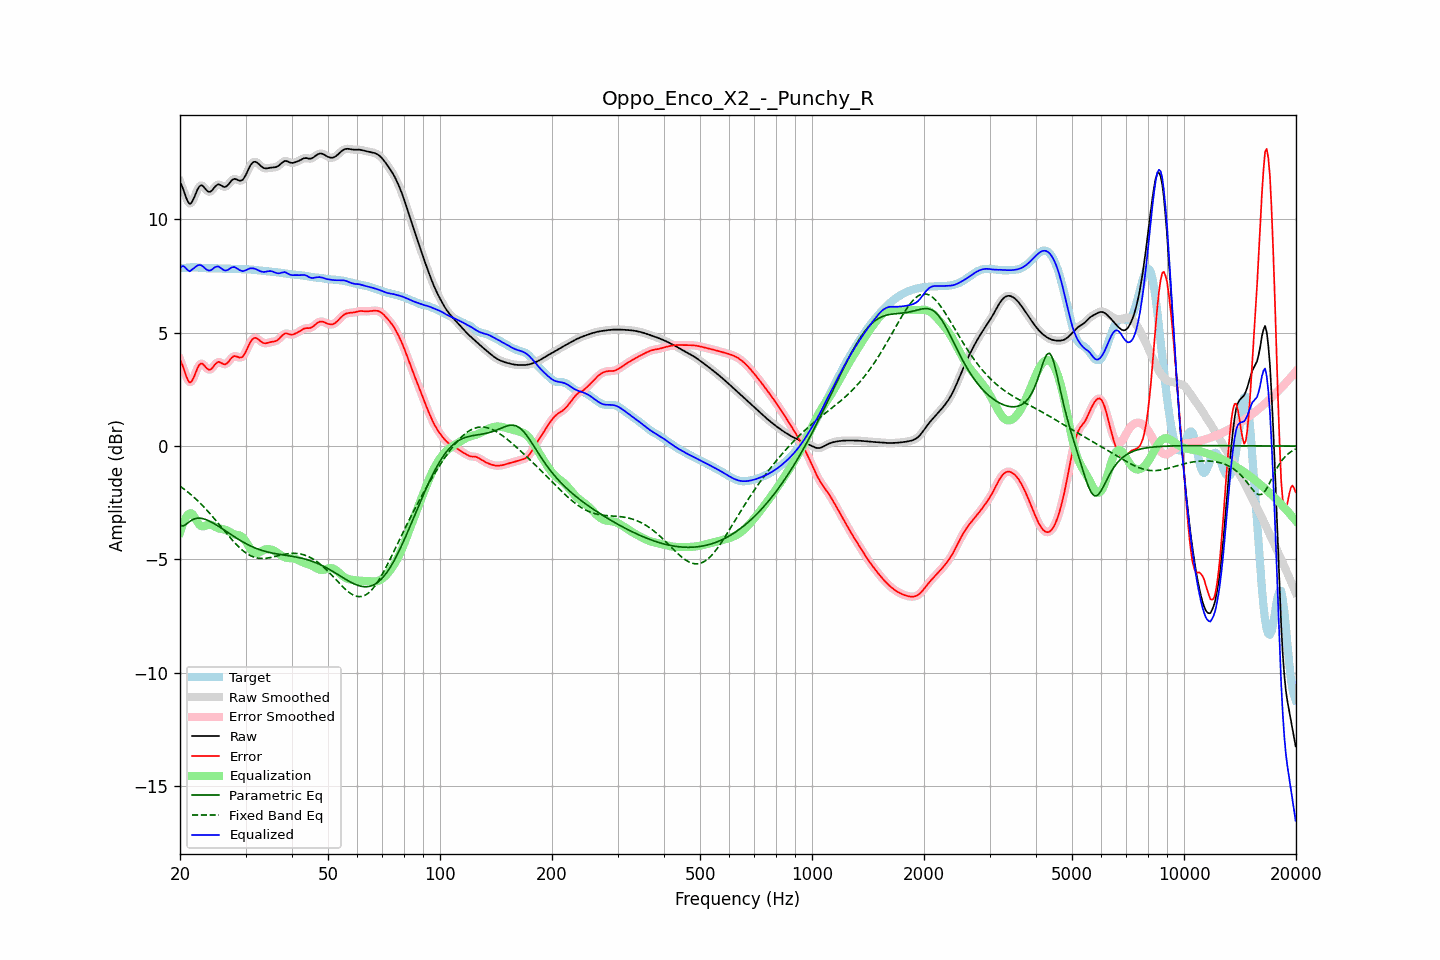

Values plotted in this chart, from the file beside it:
frequency, raw, error, smoothed, error_smoothed, equalization, parametric_eq, fixed_band_eq, equalized_raw, equalized_smoothed, target
20.00, 11.65, 3.81, 11.68, 3.83, -3.82, -3.51, -1.77, 7.84, 7.87, 7.85
20.20, 11.51, 3.66, 11.49, 3.64, -3.59, -3.52, -1.82, 7.93, 7.90, 7.85
20.40, 11.34, 3.48, 11.30, 3.45, -3.39, -3.53, -1.87, 7.95, 7.91, 7.86
20.61, 11.13, 3.27, 11.13, 3.27, -3.23, -3.48, -1.93, 7.90, 7.90, 7.86
20.81, 10.93, 3.06, 10.93, 3.06, -3.11, -3.44, -1.98, 7.82, 7.82, 7.87
21.02, 10.78, 2.90, 10.78, 2.90, -3.03, -3.39, -2.04, 7.76, 7.75, 7.88
21.23, 10.69, 2.80, 10.71, 2.83, -2.98, -3.33, -2.10, 7.71, 7.73, 7.89
21.44, 10.72, 2.83, 10.73, 2.84, -2.96, -3.28, -2.16, 7.76, 7.77, 7.89
21.66, 10.85, 2.96, 10.84, 2.95, -3.03, -3.24, -2.22, 7.82, 7.81, 7.89
21.87, 11.00, 3.11, 11.00, 3.11, -3.13, -3.22, -2.28, 7.87, 7.87, 7.89
22.09, 11.18, 3.29, 11.18, 3.29, -3.25, -3.19, -2.35, 7.93, 7.93, 7.89
22.31, 11.34, 3.46, 11.34, 3.45, -3.37, -3.19, -2.41, 7.98, 7.97, 7.88
22.54, 11.46, 3.58, 11.45, 3.58, -3.46, -3.18, -2.48, 7.99, 7.99, 7.87
22.76, 11.51, 3.64, 11.50, 3.63, -3.53, -3.19, -2.55, 7.98, 7.98, 7.87
22.99, 11.49, 3.64, 11.48, 3.63, -3.55, -3.20, -2.62, 7.95, 7.94, 7.86
23.22, 11.42, 3.57, 11.42, 3.57, -3.54, -3.22, -2.70, 7.88, 7.88, 7.85
23.45, 11.33, 3.48, 11.34, 3.49, -3.51, -3.24, -2.77, 7.82, 7.82, 7.85
23.69, 11.26, 3.41, 11.26, 3.41, -3.49, -3.27, -2.85, 7.77, 7.77, 7.85
23.92, 11.22, 3.37, 11.22, 3.38, -3.47, -3.30, -2.93, 7.75, 7.75, 7.85
24.16, 11.23, 3.38, 11.24, 3.39, -3.47, -3.34, -3.01, 7.76, 7.76, 7.85
24.40, 11.29, 3.44, 11.30, 3.45, -3.49, -3.37, -3.09, 7.80, 7.80, 7.85
24.65, 11.38, 3.53, 11.38, 3.53, -3.53, -3.41, -3.17, 7.86, 7.85, 7.85
24.89, 11.47, 3.62, 11.46, 3.62, -3.57, -3.46, -3.26, 7.90, 7.90, 7.85
25.14, 11.52, 3.68, 11.52, 3.68, -3.60, -3.50, -3.34, 7.92, 7.92, 7.84
25.39, 11.56, 3.72, 11.54, 3.71, -3.63, -3.54, -3.43, 7.93, 7.91, 7.84
25.65, 11.53, 3.69, 11.53, 3.69, -3.65, -3.59, -3.51, 7.88, 7.88, 7.83
25.91, 11.49, 3.66, 11.49, 3.66, -3.66, -3.64, -3.60, 7.83, 7.83, 7.83
26.16, 11.44, 3.62, 11.45, 3.62, -3.67, -3.68, -3.69, 7.77, 7.78, 7.83
26.43, 11.43, 3.61, 11.44, 3.61, -3.69, -3.73, -3.77, 7.75, 7.76, 7.83
26.69, 11.47, 3.64, 11.47, 3.64, -3.71, -3.78, -3.86, 7.76, 7.76, 7.83
26.96, 11.53, 3.71, 11.54, 3.71, -3.75, -3.82, -3.94, 7.78, 7.79, 7.83
27.23, 11.63, 3.80, 11.63, 3.80, -3.79, -3.87, -4.03, 7.83, 7.83, 7.83
27.50, 11.71, 3.89, 11.71, 3.88, -3.83, -3.92, -4.11, 7.88, 7.87, 7.83
27.77, 11.77, 3.95, 11.77, 3.94, -3.87, -3.97, -4.19, 7.90, 7.90, 7.82
28.05, 11.80, 3.98, 11.79, 3.97, -3.90, -4.01, -4.27, 7.90, 7.89, 7.82
28.33, 11.77, 3.96, 11.77, 3.96, -3.91, -4.06, -4.34, 7.86, 7.86, 7.82
28.62, 11.75, 3.93, 11.75, 3.93, -3.93, -4.10, -4.41, 7.82, 7.82, 7.81
28.90, 11.71, 3.90, 11.72, 3.91, -3.94, -4.14, -4.48, 7.77, 7.77, 7.81
29.19, 11.72, 3.91, 11.72, 3.91, -3.98, -4.19, -4.55, 7.74, 7.74, 7.81
29.48, 11.75, 3.94, 11.76, 3.95, -4.03, -4.23, -4.61, 7.72, 7.73, 7.81
29.78, 11.85, 4.05, 11.85, 4.04, -4.11, -4.27, -4.67, 7.74, 7.74, 7.80
30.08, 11.97, 4.17, 11.98, 4.17, -4.21, -4.31, -4.72, 7.76, 7.76, 7.80
30.38, 12.13, 4.33, 12.13, 4.33, -4.33, -4.34, -4.76, 7.80, 7.80, 7.80
30.68, 12.28, 4.48, 12.28, 4.48, -4.45, -4.38, -4.80, 7.83, 7.82, 7.80
30.99, 12.41, 4.62, 12.41, 4.61, -4.56, -4.41, -4.84, 7.85, 7.84, 7.79
31.30, 12.50, 4.71, 12.50, 4.71, -4.65, -4.44, -4.87, 7.85, 7.85, 7.79
31.61, 12.54, 4.77, 12.54, 4.76, -4.71, -4.48, -4.90, 7.84, 7.83, 7.78
31.93, 12.55, 4.78, 12.54, 4.77, -4.73, -4.51, -4.92, 7.82, 7.81, 7.77
32.24, 12.51, 4.75, 12.51, 4.75, -4.73, -4.53, -4.94, 7.78, 7.78, 7.76
32.57, 12.45, 4.70, 12.45, 4.70, -4.70, -4.56, -4.95, 7.75, 7.75, 7.75
32.89, 12.38, 4.63, 12.38, 4.64, -4.66, -4.58, -4.96, 7.72, 7.72, 7.74
33.22, 12.32, 4.58, 12.32, 4.59, -4.62, -4.61, -4.96, 7.70, 7.70, 7.74
33.55, 12.27, 4.55, 12.28, 4.55, -4.59, -4.63, -4.96, 7.68, 7.69, 7.73
33.89, 12.26, 4.54, 12.26, 4.54, -4.57, -4.65, -4.95, 7.69, 7.69, 7.72
34.23, 12.26, 4.54, 12.26, 4.54, -4.55, -4.67, -4.95, 7.70, 7.70, 7.71
34.57, 12.27, 4.56, 12.27, 4.56, -4.55, -4.69, -4.94, 7.72, 7.72, 7.71
34.92, 12.28, 4.58, 12.28, 4.58, -4.56, -4.70, -4.92, 7.73, 7.72, 7.70
35.27, 12.29, 4.60, 12.29, 4.60, -4.58, -4.72, -4.91, 7.72, 7.71, 7.69
35.62, 12.30, 4.61, 12.30, 4.61, -4.60, -4.73, -4.89, 7.70, 7.69, 7.69
35.97, 12.30, 4.62, 12.31, 4.63, -4.64, -4.75, -4.87, 7.66, 7.66, 7.68
... 635 more rows
